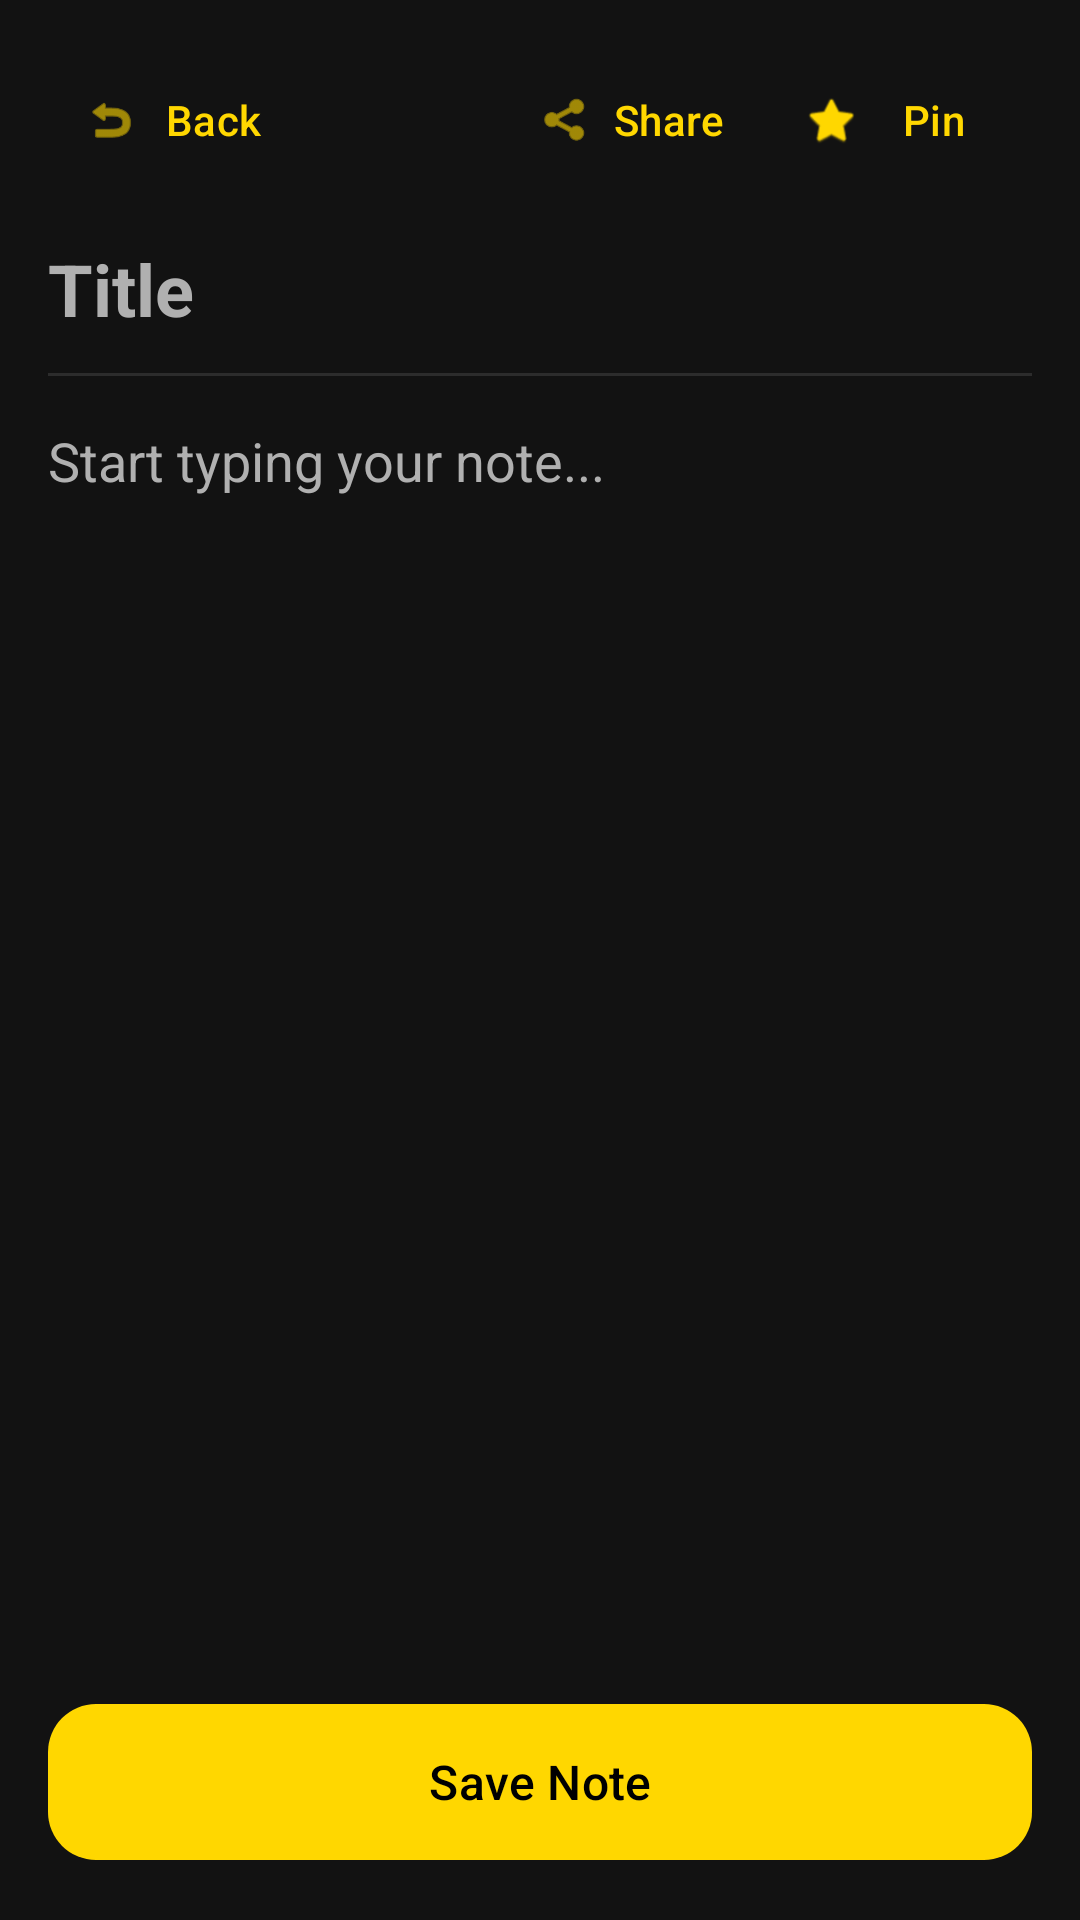

Here is an Android app screen rendered from its layout file. Give the layout XML and the strings, colors and styles it references.
<!-- AndroidManifest.xml: application theme Theme.Notes -->
<!-- res/layout/activity_add_note.xml -->
<?xml version="1.0" encoding="utf-8"?>
<LinearLayout xmlns:android="http://schemas.android.com/apk/res/android"
    xmlns:app="http://schemas.android.com/apk/res-auto"
    android:layout_width="match_parent"
    android:layout_height="match_parent"
    android:orientation="vertical"
    android:padding="16dp"
    android:background="?android:attr/colorBackground">

    <LinearLayout
        android:layout_width="match_parent"
        android:layout_height="wrap_content"
        android:orientation="horizontal"
        android:gravity="center_vertical"
        android:layout_marginBottom="16dp">

        <com.google.android.material.button.MaterialButton
            android:id="@+id/backButton"
            style="@style/Widget.Material3.Button.TextButton"
            android:layout_width="wrap_content"
            android:layout_height="wrap_content"
            android:text="Back"
            app:icon="@android:drawable/ic_menu_revert"
            android:textColor="?attr/colorPrimary"
            app:iconTint="?attr/colorPrimary" />

        <View
            android:layout_width="0dp"
            android:layout_height="0dp"
            android:layout_weight="1" />

        <com.google.android.material.button.MaterialButton
            android:id="@+id/deleteButton"
            style="@style/Widget.Material3.Button.TextButton"
            android:layout_width="wrap_content"
            android:layout_height="wrap_content"
            android:text="Delete"
            android:textColor="@color/error"
            app:icon="@android:drawable/ic_menu_delete"
            app:iconTint="@color/error"
            android:visibility="gone" />

        <com.google.android.material.button.MaterialButton
            android:id="@+id/shareButton"
            style="@style/Widget.Material3.Button.TextButton"
            android:layout_width="wrap_content"
            android:layout_height="wrap_content"
            android:text="Share"
            app:icon="@android:drawable/ic_menu_share" />

        <com.google.android.material.button.MaterialButton
            android:id="@+id/pinButton"
            style="@style/Widget.Material3.Button.TextButton"
            android:layout_width="wrap_content"
            android:layout_height="wrap_content"
            android:text="Pin"
            app:icon="@android:drawable/btn_star_big_off" />
    </LinearLayout>

    <EditText
        android:id="@+id/titleEditText"
        android:layout_width="match_parent"
        android:layout_height="wrap_content"
        android:hint="Title"
        android:textSize="24sp"
        android:textStyle="bold"
        android:inputType="textCapSentences"
        android:background="@android:color/transparent"
        android:textColor="?attr/colorOnSurface"
        android:textColorHint="?attr/colorOnSurfaceVariant"
        android:layout_marginBottom="12dp" />

    <View
        android:layout_width="match_parent"
        android:layout_height="1dp"
        android:background="?attr/colorSurfaceVariant"
        android:layout_marginBottom="16dp" />

    <EditText
        android:id="@+id/contentEditText"
        android:layout_width="match_parent"
        android:layout_height="0dp"
        android:layout_weight="1"
        android:background="@android:color/transparent"
        android:gravity="top"
        android:hint="Start typing your note..."
        android:inputType="textMultiLine"
        android:textColor="?attr/colorOnSurface"
        android:textColorHint="?attr/colorOnSurfaceVariant"
        android:textSize="18sp" />

    <com.google.android.material.button.MaterialButton
        android:id="@+id/saveButton"
        android:layout_width="match_parent"
        android:layout_height="60dp"
        android:text="Save Note"
        app:cornerRadius="16dp"
        android:textSize="16sp"
        android:layout_marginTop="16dp"
        android:textColor="?attr/colorOnPrimary"
        app:backgroundTint="?attr/colorPrimary" />

</LinearLayout>
<!-- resources referenced by this layout -->
<resources>
  <color name="error">#CF6679</color>
  <style name="Theme.Notes" parent="Base.Theme.Notes" />
  <style name="Base.Theme.Notes" parent="Theme.Material3.DayNight.NoActionBar">
          
          <item name="colorPrimary">@color/primary</item>
          <item name="colorOnPrimary">@color/onPrimary</item>
          <item name="colorPrimaryContainer">@color/primaryContainer</item>
          <item name="colorOnPrimaryContainer">@color/onPrimaryContainer</item>
  
          
          <item name="colorSecondary">@color/secondary</item>
          <item name="colorOnSecondary">@color/onSecondary</item>
          <item name="colorSecondaryContainer">@color/secondaryContainer</item>
          <item name="colorOnSecondaryContainer">@color/onSecondaryContainer</item>
  
          
          <item name="android:colorBackground">@color/background</item>
          <item name="colorSurface">@color/surface</item>
          <item name="colorOnSurface">@color/onSurface</item>
          <item name="colorSurfaceVariant">@color/surfaceVariant</item>
          <item name="colorOnSurfaceVariant">@color/onSurfaceVariant</item>
  
          
          <item name="android:statusBarColor">@color/background</item>
          <item name="android:windowLightStatusBar">false</item>
      </style>
  <color name="primary">#FFD700</color>
  <color name="onPrimary">#000000</color>
  <color name="primaryContainer">#4F4500</color>
  <color name="onPrimaryContainer">#FFE082</color>
  <color name="secondary">#D1C4E9</color>
  <color name="onSecondary">#311B92</color>
  <color name="secondaryContainer">#4527A0</color>
  <color name="onSecondaryContainer">#EDE7F6</color>
  <color name="background">#121212</color>
  <color name="surface">#1E1E1E</color>
  <color name="onSurface">#FFFFFF</color>
  <color name="surfaceVariant">#2C2C2C</color>
  <color name="onSurfaceVariant">#B0B0B0</color>
</resources>
